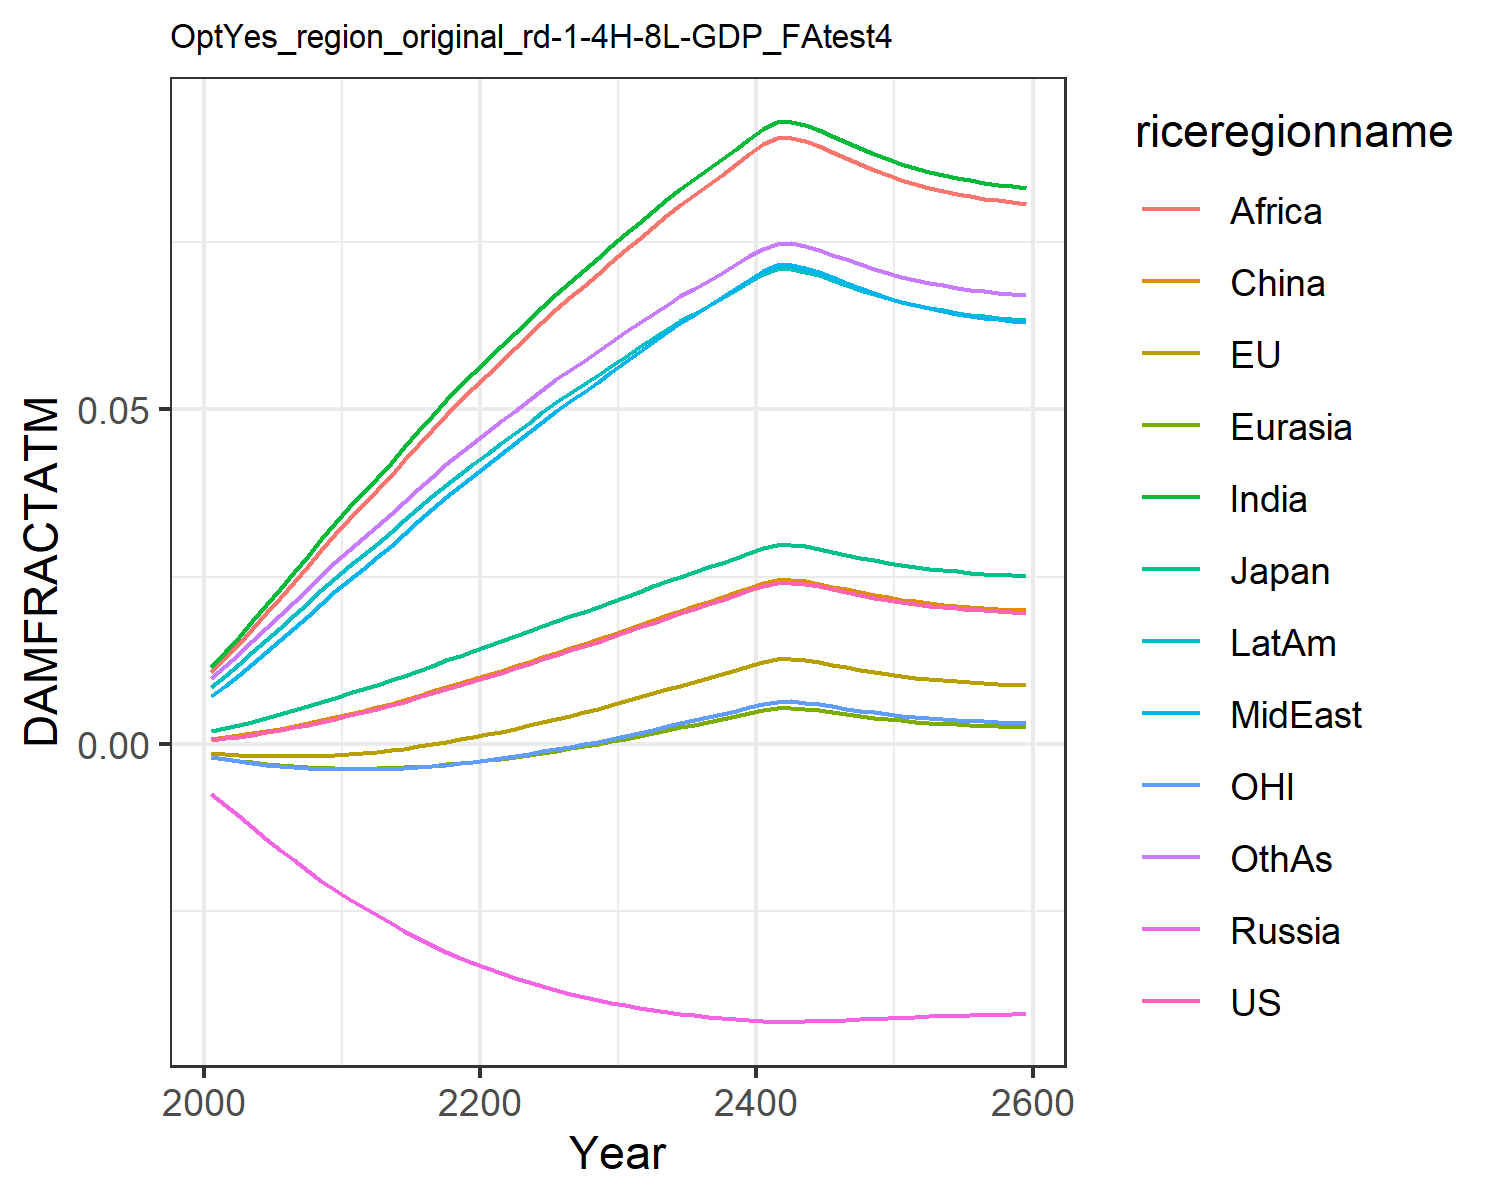

The table this chart was drawn from, first rows:
0.0006044859214990092, -0.0013477832574872255, 0.0018660811771578033, -0.007563917650864247, -0.001960953564571073, 0.0007416561617866197, 0.011520656241875512, 0.00709288722211721, 0.01066987500895466, 0.008534084211010144, -0.0020107308894597364, 0.009810033506581642
0.0008334, -0.001513, 0.002306, -0.009211, -0.002256, 0.0009803, 0.01374, 0.008664, 0.01278, 0.0102, -0.002325, 0.0116
0.001086, -0.001648, 0.002765, -0.01082, -0.002525, 0.001242, 0.01596, 0.01025, 0.01491, 0.01187, -0.00261, 0.01339
0.001381, -0.00176, 0.003276, -0.01251, -0.002783, 0.001547, 0.01834, 0.01196, 0.01719, 0.01366, -0.002882, 0.0153
0.001708, -0.001838, 0.003817, -0.01417, -0.003014, 0.001885, 0.02076, 0.01371, 0.01951, 0.01549, -0.003125, 0.01725
0.002067, -0.001881, 0.004386, -0.01581, -0.003214, 0.002254, 0.02322, 0.0155, 0.02187, 0.01734, -0.003334, 0.01923
0.002455, -0.001887, 0.004979, -0.01741, -0.003381, 0.002652, 0.02568, 0.01731, 0.02424, 0.01921, -0.003507, 0.02121
0.002871, -0.001855, 0.005594, -0.01896, -0.003514, 0.003078, 0.02815, 0.01912, 0.02662, 0.02107, -0.003643, 0.02319
0.003313, -0.001786, 0.006228, -0.02045, -0.003614, 0.00353, 0.0306, 0.02095, 0.02899, 0.02293, -0.003743, 0.02516
0.003782, -0.00168, 0.006881, -0.02189, -0.003679, 0.004008, 0.03305, 0.02278, 0.03136, 0.02479, -0.003805, 0.02712
0.004256, -0.001545, 0.007526, -0.02322, -0.00371, 0.004491, 0.03539, 0.02454, 0.03362, 0.02657, -0.00383, 0.029
0.00472, -0.001388, 0.008144, -0.02442, -0.003711, 0.004963, 0.03756, 0.02619, 0.03573, 0.02822, -0.003823, 0.03074
0.005212, -0.0012, 0.008787, -0.02559, -0.003685, 0.005464, 0.03977, 0.02787, 0.03788, 0.0299, -0.003787, 0.0325
0.005747, -0.000972, 0.009472, -0.02676, -0.003628, 0.006006, 0.04205, 0.02963, 0.0401, 0.03164, -0.003717, 0.03433
0.006321, -0.0007044, 0.0102, -0.02792, -0.00354, 0.006589, 0.0444, 0.03144, 0.04239, 0.03343, -0.003613, 0.03621
0.006923, -0.0004011, 0.01094, -0.02904, -0.00342, 0.0072, 0.04675, 0.03327, 0.04469, 0.03523, -0.003473, 0.03809
0.007546, -6.657205972619446e-5, 0.0117, -0.0301, -0.00327, 0.00783, 0.04908, 0.03509, 0.04697, 0.03701, -0.003301, 0.03996
0.008181, 0.000295, 0.01247, -0.0311, -0.003093, 0.008474, 0.05137, 0.03689, 0.04922, 0.03876, -0.0031, 0.04178
0.008782, 0.0006533, 0.01318, -0.03197, -0.002905, 0.009081, 0.05346, 0.03854, 0.05127, 0.04036, -0.002888, 0.04345
0.009362, 0.001013, 0.01386, -0.03276, -0.002707, 0.009668, 0.0554, 0.04009, 0.05318, 0.04186, -0.002665, 0.045
0.009976, 0.001407, 0.01457, -0.03353, -0.002481, 0.01029, 0.0574, 0.04169, 0.05515, 0.0434, -0.002411, 0.0466
0.01061, 0.00183, 0.01531, -0.03427, -0.00223, 0.01093, 0.05942, 0.04331, 0.05714, 0.04494, -0.002131, 0.0482
0.01127, 0.002277, 0.01605, -0.03497, -0.001957, 0.01159, 0.06143, 0.04494, 0.05912, 0.04649, -0.001826, 0.0498
0.01194, 0.002746, 0.01681, -0.03564, -0.001663, 0.01227, 0.06342, 0.04656, 0.06109, 0.04803, -0.001498, 0.05139
0.01262, 0.003235, 0.01757, -0.03627, -0.001349, 0.01296, 0.06539, 0.04817, 0.06305, 0.04955, -0.001149, 0.05295
0.01331, 0.003741, 0.01833, -0.03685, -0.001018, 0.01365, 0.06733, 0.04976, 0.06497, 0.05105, -0.0007808, 0.0545
0.01396, 0.00423, 0.01905, -0.03736, -0.0006921, 0.01431, 0.06913, 0.05125, 0.06676, 0.05244, -0.0004195, 0.05593
0.0146, 0.004714, 0.01975, -0.03783, -0.0003659, 0.01495, 0.07083, 0.05266, 0.06845, 0.05375, -5.788996538723043e-5, 0.05728
0.01527, 0.005233, 0.02048, -0.03828, -1.0538485821052698e-5, 0.01562, 0.07259, 0.05412, 0.07021, 0.05512, 0.0003358, 0.05868
0.01596, 0.005781, 0.02123, -0.03871, 0.0003685, 0.01632, 0.07438, 0.05562, 0.07199, 0.0565, 0.0007553, 0.0601
0.01667, 0.00635, 0.02199, -0.03911, 0.0007668, 0.01704, 0.07617, 0.05713, 0.07378, 0.05789, 0.001196, 0.06152
0.0174, 0.006935, 0.02276, -0.03948, 0.001181, 0.01777, 0.07794, 0.05863, 0.07555, 0.05927, 0.001653, 0.06293
0.01812, 0.007532, 0.02353, -0.03983, 0.001606, 0.0185, 0.07969, 0.06011, 0.0773, 0.06063, 0.002124, 0.06432
0.01885, 0.008136, 0.0243, -0.04014, 0.002042, 0.01923, 0.08141, 0.06157, 0.07902, 0.06197, 0.002604, 0.06568
0.01952, 0.008703, 0.02501, -0.0404, 0.002453, 0.01991, 0.08297, 0.06291, 0.08059, 0.06318, 0.003058, 0.06691
0.02016, 0.009248, 0.02568, -0.04062, 0.002851, 0.02055, 0.08443, 0.06417, 0.08206, 0.06432, 0.003497, 0.06807
0.02084, 0.009825, 0.02638, -0.04083, 0.003275, 0.02123, 0.08594, 0.06547, 0.08358, 0.0655, 0.003965, 0.06927
0.02153, 0.01042, 0.0271, -0.04103, 0.003718, 0.02193, 0.08747, 0.06679, 0.08512, 0.06669, 0.004453, 0.07047
0.02223, 0.01104, 0.02783, -0.0412, 0.004173, 0.02263, 0.08899, 0.06811, 0.08665, 0.06788, 0.004954, 0.07168
0.02294, 0.01166, 0.02855, -0.04135, 0.004638, 0.02334, 0.0905, 0.06943, 0.08817, 0.06906, 0.005466, 0.07287
0.02365, 0.01228, 0.02928, -0.04148, 0.005108, 0.02405, 0.09198, 0.07073, 0.08967, 0.07022, 0.005984, 0.07404
0.02409, 0.01268, 0.02973, -0.04156, 0.005409, 0.0245, 0.09291, 0.07154, 0.09061, 0.07095, 0.006315, 0.07478
0.02412, 0.01271, 0.02976, -0.04156, 0.005425, 0.02453, 0.09296, 0.07159, 0.09066, 0.07099, 0.006333, 0.07482
0.02389, 0.0125, 0.02953, -0.04152, 0.005272, 0.0243, 0.09249, 0.07117, 0.09019, 0.07062, 0.006165, 0.07444
0.02353, 0.01218, 0.02916, -0.04146, 0.00503, 0.02393, 0.09174, 0.07051, 0.08943, 0.07003, 0.005897, 0.07385
0.02311, 0.01181, 0.02872, -0.04139, 0.004749, 0.02351, 0.09085, 0.06974, 0.08853, 0.06934, 0.005588, 0.07315
0.02267, 0.01142, 0.02828, -0.0413, 0.004461, 0.02307, 0.08993, 0.06893, 0.0876, 0.06862, 0.005272, 0.07242
0.02225, 0.01105, 0.02784, -0.04121, 0.004185, 0.02265, 0.08903, 0.06815, 0.08669, 0.06791, 0.004967, 0.07171
0.02186, 0.01071, 0.02744, -0.04111, 0.00393, 0.02226, 0.08818, 0.06741, 0.08584, 0.06725, 0.004686, 0.07104
0.0215, 0.0104, 0.02707, -0.04102, 0.003699, 0.0219, 0.08741, 0.06673, 0.08505, 0.06664, 0.004432, 0.07042
0.02118, 0.01012, 0.02674, -0.04093, 0.003495, 0.02158, 0.0867, 0.06613, 0.08435, 0.0661, 0.004206, 0.06987
0.0209, 0.009879, 0.02645, -0.04085, 0.003315, 0.02129, 0.08608, 0.06559, 0.08372, 0.06561, 0.004008, 0.06938
0.02065, 0.009665, 0.02619, -0.04078, 0.003157, 0.02104, 0.08553, 0.06511, 0.08316, 0.06518, 0.003835, 0.06894
0.02043, 0.009479, 0.02596, -0.04071, 0.00302, 0.02082, 0.08504, 0.06469, 0.08267, 0.0648, 0.003684, 0.06855
0.02025, 0.009317, 0.02576, -0.04065, 0.002901, 0.02063, 0.08461, 0.06432, 0.08224, 0.06447, 0.003553, 0.06822
0.02008, 0.009175, 0.02559, -0.04059, 0.002798, 0.02047, 0.08424, 0.064, 0.08187, 0.06417, 0.003438, 0.06792
0.01993, 0.009052, 0.02544, -0.04054, 0.002707, 0.02032, 0.08391, 0.06372, 0.08154, 0.06392, 0.003339, 0.06766
0.01981, 0.008944, 0.02531, -0.0405, 0.002628, 0.02019, 0.08362, 0.06347, 0.08125, 0.06369, 0.003251, 0.06743
0.01969, 0.008848, 0.02519, -0.04046, 0.002559, 0.02008, 0.08336, 0.06325, 0.08099, 0.06349, 0.003175, 0.06723
0.01959, 0.008763, 0.02508, -0.04042, 0.002497, 0.01998, 0.08313, 0.06305, 0.08076, 0.06331, 0.003106, 0.06704
